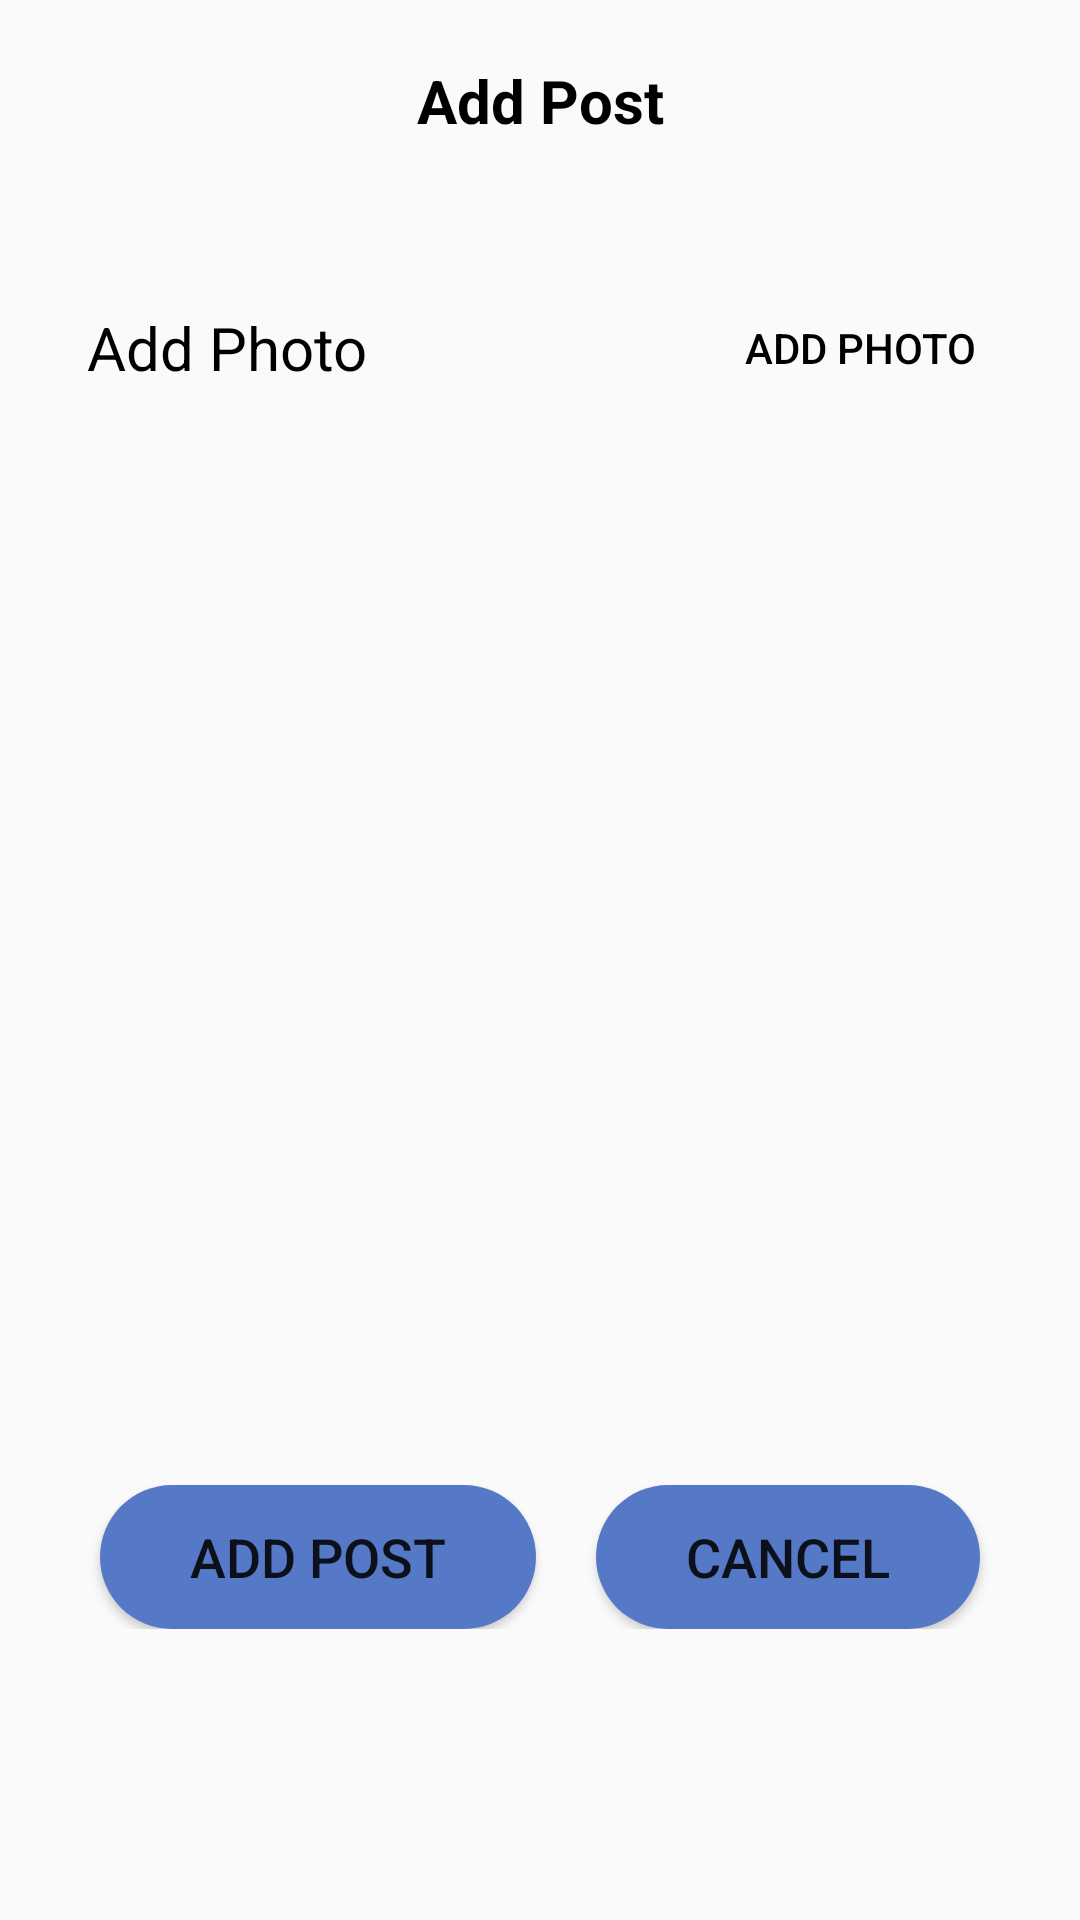

Write the Android layout XML for this screen, with the resource values it uses.
<!-- AndroidManifest.xml: application theme Theme.GoStudy -->
<!-- res/layout/activity_add_post.xml -->
<?xml version="1.0" encoding="utf-8"?>
<RelativeLayout
    xmlns:android="http://schemas.android.com/apk/res/android"
    xmlns:app="http://schemas.android.com/apk/res-auto"
    xmlns:tools="http://schemas.android.com/tools"
    android:layout_width="match_parent"
    android:layout_height="match_parent"
    tools:context=".AddPostActivity">

    <LinearLayout
        android:layout_width="match_parent"
        android:layout_height="match_parent"
        android:orientation="vertical">

        <TextView
            android:layout_width="match_parent"
            android:layout_height="wrap_content"
            android:text="@string/add_post"
            android:textSize="20sp"
            android:textColor="@color/black"
            android:textStyle="bold"
            android:textAlignment="center"
            android:layout_marginTop="20sp"
            android:layout_marginBottom="30sp"/>

        <LinearLayout
            android:layout_width="match_parent"
            android:layout_height="wrap_content"
            android:orientation="horizontal"
            android:gravity="center">

            <TextView
                android:layout_width="wrap_content"
                android:layout_height="wrap_content"
                android:text="@string/add_photo"
                android:textSize="20sp"
                android:textColor="@color/black"
                android:layout_marginTop="20sp"
                android:layout_marginBottom="30sp"
                android:layout_marginStart="20sp"
                android:layout_marginEnd="20sp"/>

            <Button
                android:id="@+id/addPost_Button"
                android:layout_width="wrap_content"
                android:layout_height="wrap_content"
                android:layout_marginTop="20sp"
                android:layout_marginBottom="30sp"
                android:layout_marginStart="100sp"
                android:layout_marginEnd="20sp"
                android:background="@drawable/transparent_background"
                android:text="@string/add_photo"
                android:textColor="@color/black"/>

        </LinearLayout>

        <ImageView
            android:id="@+id/addPost_imageView"
            android:layout_width="match_parent"
            android:layout_height="300sp"
            android:layout_marginStart="20sp"
            android:layout_marginEnd="20sp"
            android:layout_marginBottom="20sp"/>

        <LinearLayout
            android:layout_width="match_parent"
            android:layout_height="wrap_content"
            android:orientation="horizontal"
            android:gravity="center">

            <Button
                android:id="@+id/buttonSavePost"
                android:layout_width="wrap_content"
                android:layout_height="wrap_content"
                android:paddingStart="30sp"
                android:paddingEnd="30sp"
                android:text="@string/add_post"
                android:background="@drawable/round_btn"
                android:textSize="18sp"
                android:layout_marginEnd="10sp"/>

            <Button
                android:id="@+id/buttonCancelPost"
                android:layout_width="wrap_content"
                android:layout_height="wrap_content"
                android:paddingStart="30sp"
                android:paddingEnd="30sp"
                android:text="@string/cancel"
                android:background="@drawable/round_btn"
                android:textSize="18sp"
                android:layout_marginStart="10sp"/>

        </LinearLayout>



    </LinearLayout>

</RelativeLayout>
<!-- resources referenced by this layout -->
<resources>
  <!-- drawable round_btn (drawable) -->
  <?xml version="1.0" encoding="utf-8"?>
  <shape xmlns:android="http://schemas.android.com/apk/res/android">
  
      <solid
          android:color="#5579C6"/>
  
      <corners
          android:bottomLeftRadius="40sp"
          android:bottomRightRadius="40sp"
          android:topLeftRadius="40sp"
          android:topRightRadius="40sp"/>
  
  </shape>
  <!-- drawable transparent_background (drawable) -->
  <?xml version="1.0" encoding="utf-8"?>
  <shape
      xmlns:android="http://schemas.android.com/apk/res/android"
      android:shape="rectangle">
  
      <solid android:color="#00000000"/>
  
  </shape>
  <string name="add_photo">Add Photo</string>
  <string name="add_post">Add Post</string>
  <string name="cancel">Cancel</string>
  <style name="Theme.GoStudy" parent="Theme.AppCompat.Light.NoActionBar">
          
          <item name="colorPrimary">@color/purple_500</item>
          <item name="colorPrimaryVariant">@color/purple_700</item>
          <item name="colorOnPrimary">@color/white</item>
          
          <item name="colorSecondary">@color/teal_200</item>
          <item name="colorSecondaryVariant">@color/teal_700</item>
          <item name="colorOnSecondary">@color/black</item>
          
          <item name="android:statusBarColor">?attr/colorPrimaryVariant</item>
          
      </style>
  <!-- not gathered from this repository: default colours our renderer supplied (Android Studio template values) -->
  <color name="purple_500">#FF6200EE</color>
  <color name="purple_700">#FF3700B3</color>
  <color name="teal_200">#FF03DAC5</color>
  <color name="teal_700">#FF018786</color>
  <color name="black">#FF000000</color>
  <color name="white">#FFFFFFFF</color>
</resources>
